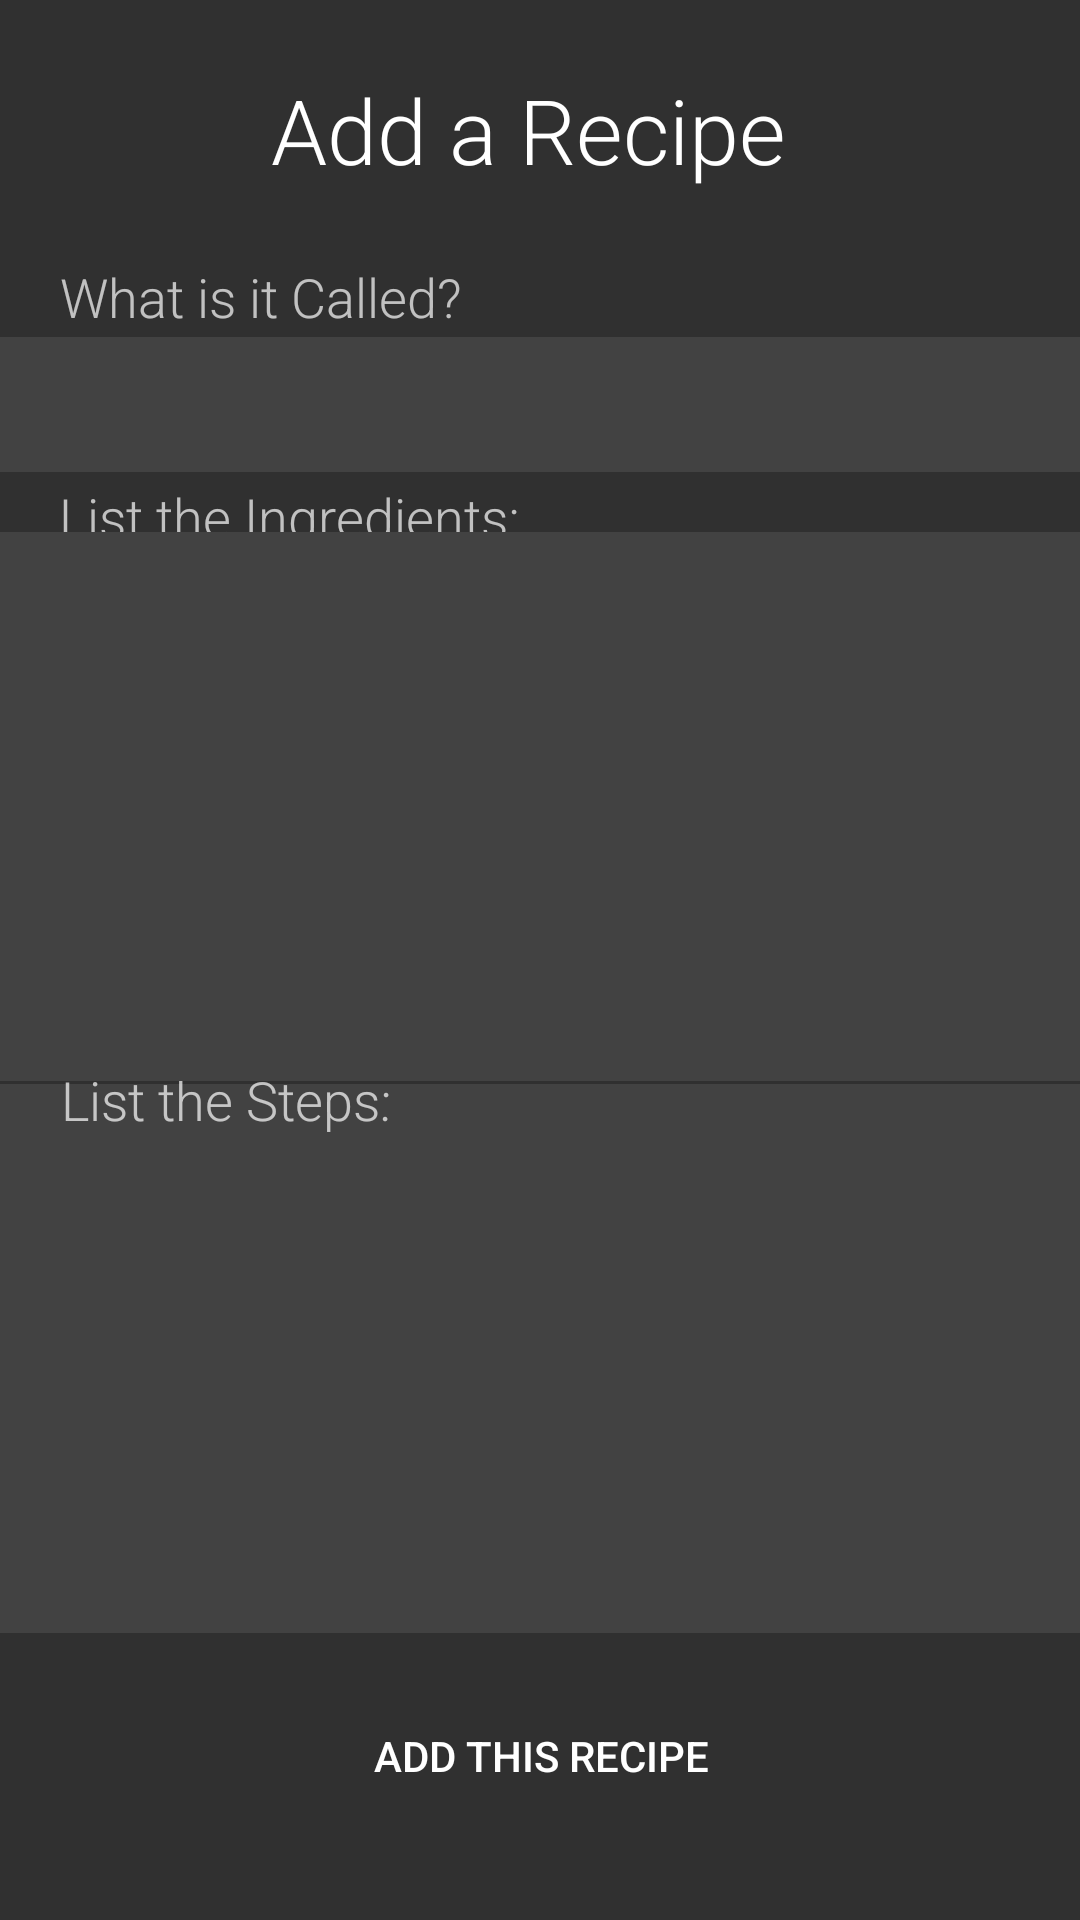

Here is an Android app screen rendered from its layout file. Give the layout XML and the strings, colors and styles it references.
<!-- AndroidManifest.xml: application theme Theme.AppCompat.NoActionBar -->
<!-- res/layout/activity_add_recipe.xml -->
<?xml version="1.0" encoding="utf-8"?>
<androidx.constraintlayout.widget.ConstraintLayout xmlns:android="http://schemas.android.com/apk/res/android"
    xmlns:app="http://schemas.android.com/apk/res-auto"
    xmlns:tools="http://schemas.android.com/tools"
    android:layout_width="match_parent"
    android:layout_height="match_parent"
    tools:context=".AddRecipe">

    <Button
        android:id="@+id/btn_add2"
        style="@style/Widget.AppCompat.Button.Borderless.Colored"
        android:layout_width="175dp"
        android:layout_height="59dp"
        android:layout_margin="12dp"
        android:onClick="onClick"
        android:padding="8dp"
        android:text="@string/btn_add2"
        android:textColor="@android:color/background_light"
        android:theme="@style/FlatButton"
        app:layout_constraintBottom_toBottomOf="parent"
        app:layout_constraintEnd_toEndOf="parent"
        app:layout_constraintHorizontal_bias="0.504"
        app:layout_constraintStart_toStartOf="parent"
        app:layout_constraintTop_toTopOf="parent"
        app:layout_constraintVertical_bias="0.976" />

    <TextView
        android:id="@+id/textView7"
        android:layout_width="178dp"
        android:layout_height="48dp"
        android:fontFamily="sans-serif-light"
        android:text="@string/txt_add"
        android:textColor="@android:color/background_light"
        android:textSize="30sp"
        app:layout_constraintBottom_toBottomOf="parent"
        app:layout_constraintEnd_toEndOf="parent"
        app:layout_constraintHorizontal_bias="0.497"
        app:layout_constraintStart_toStartOf="parent"
        app:layout_constraintTop_toTopOf="parent"
        app:layout_constraintVertical_bias="0.039" />

    <EditText
        android:id="@+id/editText4"
        android:layout_width="383dp"
        android:layout_height="183dp"
        android:background="?attr/colorBackgroundFloating"
        android:ems="10"
        android:fontFamily="sans-serif-light"
        android:gravity="top"
        android:inputType="textMultiLine"
        android:lines="10"
        android:paddingLeft="10dp"
        android:paddingTop="10dp"
        android:paddingRight="10dp"
        app:layout_constraintBottom_toBottomOf="parent"
        app:layout_constraintEnd_toEndOf="parent"
        app:layout_constraintHorizontal_bias="0.571"
        app:layout_constraintStart_toStartOf="parent"
        app:layout_constraintTop_toTopOf="parent"
        app:layout_constraintVertical_bias="0.791" />

    <EditText
        android:id="@+id/editText3"
        android:layout_width="380dp"
        android:layout_height="45dp"
        android:background="?attr/colorBackgroundFloating"
        android:ems="10"
        android:fontFamily="sans-serif-light"
        android:inputType="textPersonName"
        android:paddingLeft="10dp"
        android:paddingRight="10dp"
        app:layout_constraintBottom_toBottomOf="parent"
        app:layout_constraintEnd_toEndOf="parent"
        app:layout_constraintHorizontal_bias="0.516"
        app:layout_constraintStart_toStartOf="parent"
        app:layout_constraintTop_toTopOf="parent"
        app:layout_constraintVertical_bias="0.189" />

    <TextView
        android:id="@+id/textView9"
        android:layout_width="123dp"
        android:layout_height="27dp"
        android:fontFamily="sans-serif-light"
        android:text="@string/txt_list_the_steps"
        android:textSize="18sp"
        app:layout_constraintBottom_toBottomOf="parent"
        app:layout_constraintEnd_toEndOf="parent"
        app:layout_constraintHorizontal_bias="0.086"
        app:layout_constraintStart_toStartOf="parent"
        app:layout_constraintTop_toTopOf="parent"
        app:layout_constraintVertical_bias="0.578" />

    <TextView
        android:id="@+id/textView10"
        android:layout_width="150dp"
        android:layout_height="30dp"
        android:fontFamily="sans-serif-light"
        android:text="@string/txt_add_name"
        android:textSize="18sp"
        app:layout_constraintBottom_toBottomOf="parent"
        app:layout_constraintEnd_toEndOf="parent"
        app:layout_constraintHorizontal_bias="0.095"
        app:layout_constraintStart_toStartOf="parent"
        app:layout_constraintTop_toTopOf="parent"
        app:layout_constraintVertical_bias="0.142" />

    <TextView
        android:id="@+id/textView8"
        android:layout_width="168dp"
        android:layout_height="29dp"
        android:fontFamily="sans-serif-light"
        android:text="@string/txt_add_ingredients"
        android:textSize="18sp"
        app:layout_constraintBottom_toBottomOf="parent"
        app:layout_constraintEnd_toEndOf="parent"
        app:layout_constraintHorizontal_bias="0.102"
        app:layout_constraintStart_toStartOf="parent"
        app:layout_constraintTop_toTopOf="parent"
        app:layout_constraintVertical_bias="0.262" />

    <EditText
        android:id="@+id/editText"
        android:layout_width="383dp"
        android:layout_height="183dp"
        android:background="?attr/colorBackgroundFloating"
        android:ems="10"
        android:fontFamily="sans-serif-light"
        android:gravity="top"
        android:inputType="textMultiLine"
        android:lines="10"
        android:paddingLeft="10dp"
        android:paddingTop="10dp"
        android:paddingRight="10dp"
        app:layout_constraintBottom_toBottomOf="parent"
        app:layout_constraintEnd_toEndOf="parent"
        app:layout_constraintStart_toStartOf="parent"
        app:layout_constraintTop_toTopOf="parent"
        app:layout_constraintVertical_bias="0.388" />

</androidx.constraintlayout.widget.ConstraintLayout>
<!-- resources referenced by this layout -->
<resources>
  <string name="btn_add2">Add this recipe</string>
  <string name="txt_add">Add a Recipe</string>
  <string name="txt_add_ingredients">List the Ingredients:</string>
  <string name="txt_add_name">What is it Called?</string>
  <string name="txt_list_the_steps">List the Steps:</string>
  <style name="FlatButton" parent="Theme.AppCompat.Light">
          <item name="android:textColor">@color/colorPrimary</item>
          <item name="colorControlHighlight">#FFFFFF</item>
      </style>
  <!-- not gathered from this repository: default colours our renderer supplied (Android Studio template values) -->
  <color name="colorPrimary">#FF6200EE</color>
</resources>
